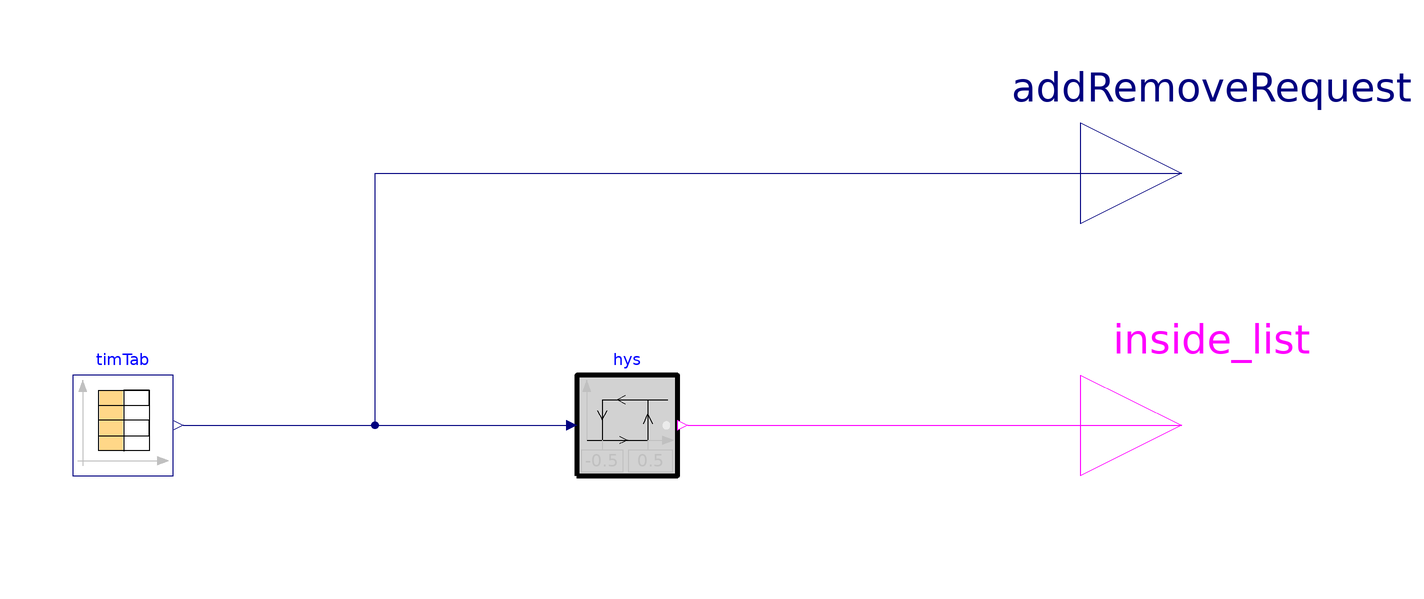

The Modelica model whose source follows is shown above as a component diagram (icons at their Placement, wires along their Line points).

model TrimAndRespondVersionMBL3
  Buildings.Controls.OBC.CDL.Reals.Sources.TimeTable timTab(
    table=[0,1,0,0,-1,0; 3,1,0,-1,-1,0; 6,1,0,-1,0,1; 9,0,-1,-1,0,1; 12,0,-1,0,1,
        0; 15,0,-1,0,1,-1; 18,-1,0,0,1,0; 21,-1,1,1,0,0; 24,1,0,0,-1,0],
    smoothness=Buildings.Controls.OBC.CDL.Types.Smoothness.ConstantSegments,
    timeScale=3600)
    annotation (Placement(transformation(extent={{-100,-10},{-80,10}})));
  Buildings.Controls.OBC.CDL.Reals.Hysteresis hys[5](each uLow=-0.5, each uHigh
      =0.5)
    annotation (Placement(transformation(extent={{0,-10},{20,10}})));
  Buildings.Controls.OBC.CDL.Interfaces.BooleanOutput inside_list[5]
    annotation (Placement(transformation(extent={{100,-20},{140,20}}),
        iconTransformation(extent={{-330,-104},{-290,-64}})));
  Buildings.Controls.OBC.CDL.Interfaces.RealOutput addRemoveRequest[5]
    annotation (Placement(transformation(extent={{100,30},{140,70}}),
        iconTransformation(extent={{-330,-104},{-290,-64}})));
equation
  connect(timTab.y, hys.u) annotation (Line(points={{-78,0},{-2,0}},
                   color={0,0,127}));
  connect(hys.y, inside_list) annotation (Line(points={{22,0},{120,0}},
                      color={255,0,255}));
  connect(timTab.y, addRemoveRequest) annotation (Line(points={{-78,0},{-40,0},
          {-40,50},{120,50}}, color={0,0,127}));
  annotation (
    Icon(coordinateSystem(preserveAspectRatio=false)),
    Diagram(coordinateSystem(preserveAspectRatio=false)),
    experiment(
      StopTime=172800,
      Interval=60,
      __Dymola_Algorithm="Dassl"));
end TrimAndRespondVersionMBL3;